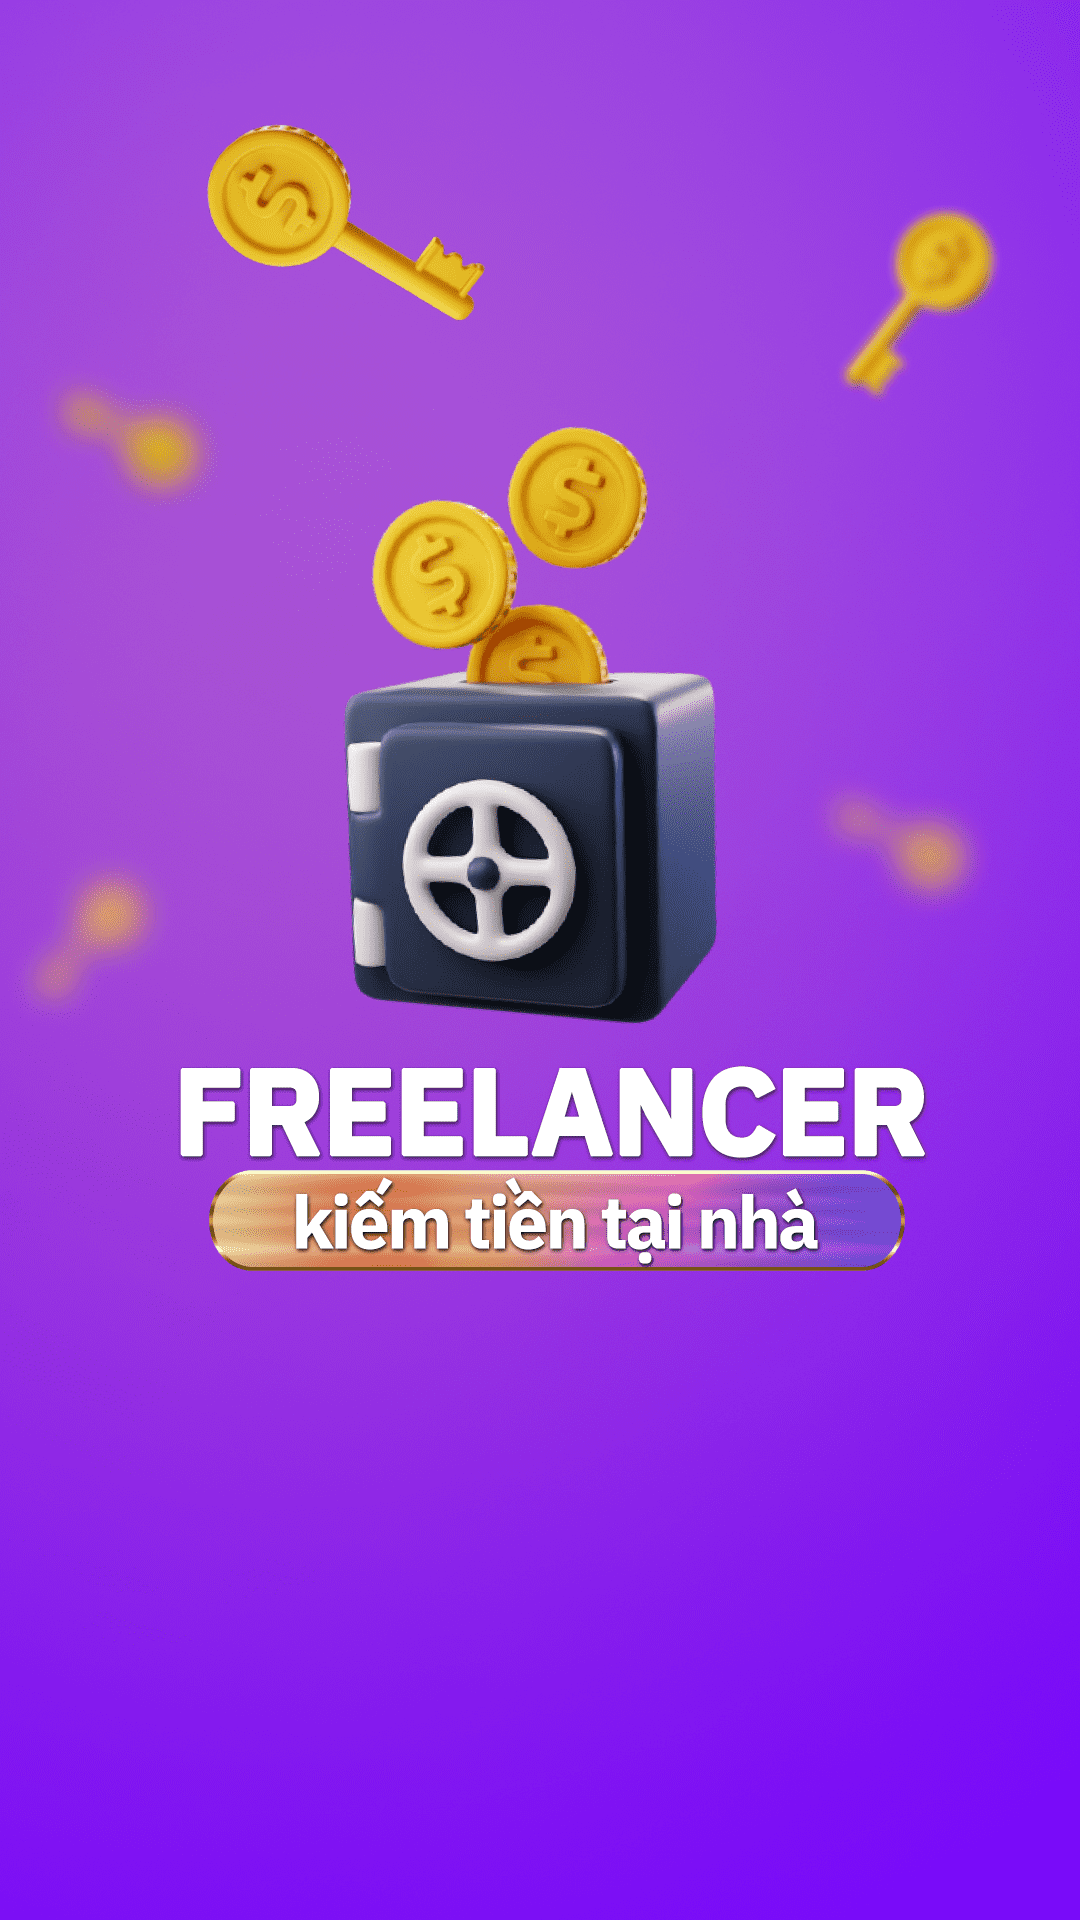

Layout XML and referenced resources for this Android screen:
<!-- AndroidManifest.xml: application theme Theme.Frlncrvtm -->
<!-- res/layout/activity_main.xml -->
<?xml version="1.0" encoding="utf-8"?>
<androidx.constraintlayout.widget.ConstraintLayout
    xmlns:android="http://schemas.android.com/apk/res/android"
    xmlns:app="http://schemas.android.com/apk/res-auto"
    xmlns:tools="http://schemas.android.com/tools"
    android:layout_width="match_parent"
    android:layout_height="match_parent"
    tools:context=".jumpcode_features.presentation.MainActivity">

    <ImageView
        android:id="@+id/splash"
        android:layout_width="match_parent"
        android:layout_height="match_parent"
        android:background="@drawable/splash"
        app:layout_constraintBottom_toBottomOf="parent"
        app:layout_constraintEnd_toEndOf="parent"
        app:layout_constraintStart_toStartOf="parent"
        app:layout_constraintTop_toTopOf="parent" />

</androidx.constraintlayout.widget.ConstraintLayout>
<!-- resources referenced by this layout -->
<resources>
  <!-- drawable splash: png bitmap (drawable-xxxhdpi, 418146 bytes) -->
  <style name="Theme.Frlncrvtm" parent="Theme.MaterialComponents.DayNight.NoActionBar">
          
          <item name="colorPrimary">@color/purple_500</item>
          <item name="colorPrimaryVariant">@color/purple_700</item>
          <item name="colorOnPrimary">@color/white</item>
          
          <item name="colorSecondary">@color/teal_200</item>
          <item name="colorSecondaryVariant">@color/teal_700</item>
          <item name="colorOnSecondary">@color/black</item>
          
          <item name="android:statusBarColor" tools:targetApi="l">?attr/colorPrimaryVariant</item>
          
      </style>
  <!-- not gathered from this repository: default colours our renderer supplied (Android Studio template values) -->
  <color name="purple_500">#FF6200EE</color>
  <color name="purple_700">#FF3700B3</color>
  <color name="teal_200">#FF03DAC5</color>
  <color name="teal_700">#FF018786</color>
  <color name="black">#FF000000</color>
  <color name="white">#FFFFFFFF</color>
</resources>
